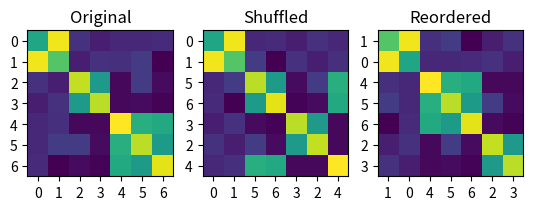

Recreate this plot in Python.
import numpy as np
import matplotlib.pyplot as plt
import random


def build_matrix():
    """Build a block diagonal matrix."""

    structure = np.array(
        [
            [1, 1, 0, 0, 0, 0, 0],
            [1, 1, 0, 0, 0, 0, 0],
            [0, 0, 1, 1, 0, 0, 0],
            [0, 0, 1, 1, 0, 0, 0],
            [0, 0, 0, 0, 1, 1, 1],
            [0, 0, 0, 0, 1, 1, 1],
            [0, 0, 0, 0, 1, 1, 1],
        ]
    )

    n_rows = structure.shape[0]
    for i in range(n_rows):
        for j in range(i, n_rows):
            if structure[i, j] == 1:
                structure[i, j] = np.random.randint(50, 100)
            else:
                structure[i, j] = np.random.randint(1, 20)

            structure[j, i] = structure[i, j]

    return structure


def reorder_matrix(ordering, matrix):
    """Build the reordered matrix."""

    n_rows = matrix.shape[0]

    result = np.zeros((n_rows, n_rows))
    for i, new_i in enumerate(ordering):
        for j, new_j in enumerate(ordering):
            result[i, j] = matrix[new_i, new_j]

    return result


def shuffle_matrix(matrix):
    """Shuffle the rows and columns of the matrix."""

    n_rows, n_cols = matrix.shape
    assert n_rows == n_cols

    ordering = list(range(n_rows))
    random.shuffle(ordering)

    return reorder_matrix(ordering, matrix), ordering


def random_pair(N):
    """Generate a random pair of distinct values in the range [0, N-1]."""
    x1 = np.random.randint(N)
    x2 = np.random.randint(N)
    while x1 == x2:
        x2 = np.random.randint(N)

    return x1, x2


def calc_distance(matrix, ordering):

    n_rows = matrix.shape[0]
    distance = 0

    result = reorder_matrix(ordering, matrix)
    for i in range(n_rows):
        for j in range(n_rows):
            distance += abs(i - j) * result[i, j]

    return distance


def block_diagonalise(matrix, initial_ordering):

    n_rows, n_cols = matrix.shape
    assert n_rows == n_cols

    ordering = initial_ordering[:]
    initial_distance = calc_distance(matrix, ordering)

    for _ in range(50):
        candidate_ordering = ordering[:]
        x1, x2 = random_pair(n_rows)
        candidate_ordering[x1], candidate_ordering[x2] = (
            candidate_ordering[x2],
            candidate_ordering[x1],
        )

        new_distance = calc_distance(matrix, candidate_ordering)

        if new_distance < initial_distance:
            initial_distance = new_distance
            ordering = candidate_ordering

    return ordering


if __name__ == "__main__":

    # Build a random symmetric block diagonal matrix
    matrix = build_matrix()

    # Shuffle the rows and columns of the matrix
    shuffled, shuffled_ordering = shuffle_matrix(matrix)

    # Perform block diagonalisation
    block_ordering = block_diagonalise(matrix, shuffled_ordering)
    result = reorder_matrix(block_ordering, matrix)

    # Number of rows and columns in the matrix
    n = len(block_ordering)

    plt.subplot(1, 3, 1)
    plt.imshow(matrix)
    plt.xticks(np.arange(n))
    plt.yticks(np.arange(n))
    plt.title("Original")

    plt.subplot(1, 3, 2)
    plt.imshow(shuffled)
    plt.xticks(np.arange(n), shuffled_ordering)
    plt.yticks(np.arange(n), shuffled_ordering)
    plt.title("Shuffled")

    plt.subplot(1, 3, 3)
    plt.imshow(result)
    plt.xticks(np.arange(n), block_ordering)
    plt.yticks(np.arange(n), block_ordering)
    plt.title("Reordered")

    plt.show()
    # plt.savefig("example.png")
